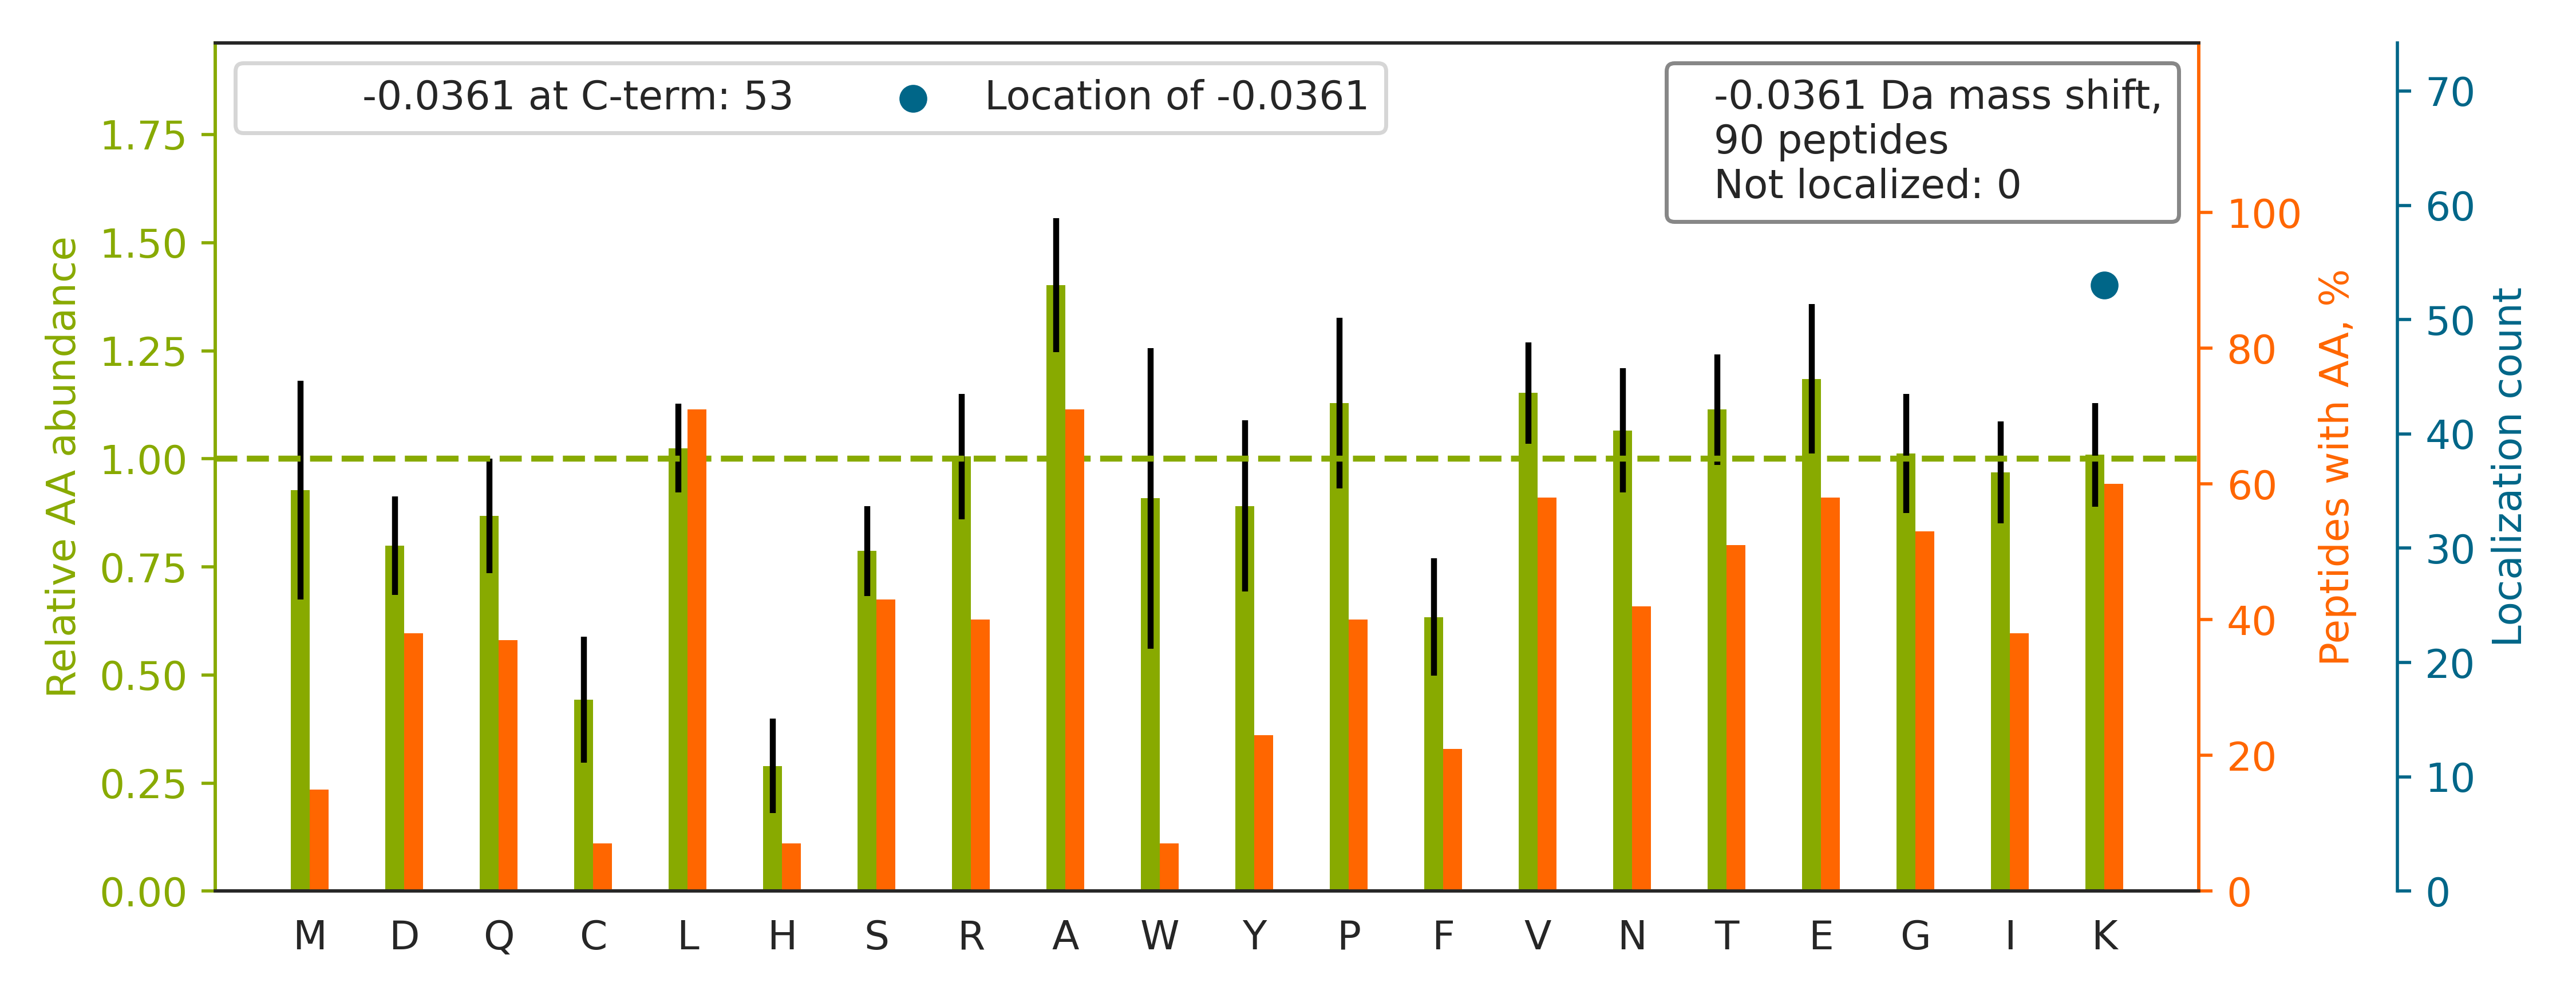

The table this chart was drawn from, first rows:
top isoform	localization score	spectrum
R.AIAELGIYPAVDPLDSTSR.I		Exp1_Rep1_Frac4.33339.33339.3
R.ALTLGALTLPLAR.L		Exp1_Rep1_Frac8.32345.32345.2
K.FTEGNITYTSPPPQFDSCVDTR.S		Exp1_Rep1_Frac4.29135.29135.3
R.NEGTATYAAAVLFR.I		Exp1_Rep1_Frac5.28514.28514.2
K.LSEEEILENPDLFLTSEATDYGR.Q		Exp1_Rep1_Frac3.34749.34749.3
K.AMADELSEK[-0].Q	1.0	Exp1_Rep1_Frac1.20625.20625.2
R.STSEPAVPPEEAEPHTEPEEQVPVEAEPQNIEDEAK[-…	1.0	Exp1_Rep1_Frac1.24998.24998.4
K.MSGGWELELNGTEAK[-0].L	1.0	Exp1_Rep1_Frac4.29759.29759.3
K.LQALTGNEGR.V		Exp1_Rep1_Frac5.17795.17795.2
K.VVLEAPLITESALEVVR.K		Exp1_Rep1_Frac5.34357.34357.3
R.QLTFEEIAK[-0].S	1.0	Exp1_Rep1_Frac5.26547.26547.2
K.ESIVDVEGVVR.K		Exp1_Rep1_Frac2.25641.25641.2
K.SGTQDIQPGPLFNNNADGVATDITSTR.S		Exp1_Rep1_Frac4.29680.29680.3
-.AAVAATAAAK[-0].G	1.0	Exp1_Rep1_Frac6.13582.13582.2
K.VSTTLNVAQAYYAR.D		Exp1_Rep1_Frac6.25131.25131.3
K.TLLENTAITIGR.L		Exp1_Rep1_Frac6.27381.27381.2
R.AAQLCGAGLAAIVEK[-0].R	1.0	Exp1_Rep1_Frac6.29991.29991.3
R.EINDCIGGTVLNISK[-0].S	1.0	Exp1_Rep1_Frac5.29318.29318.3
K.VGNIIDTMITDAFLK[-0].A	1.0	Exp1_Rep1_Frac7.34041.34041.3
K.EYQEIENLDK[-0].T	1.0	Exp1_Rep1_Frac1.23919.23919.2
K.DDATLSGK[-0].R	1.0	Exp1_Rep1_Frac3.14795.14795.2
K.ATPAEEEK[-0].T	1.0	Exp1_Rep1_Frac1.10927.10927.2
K.NAVEEYVYEFR.D		Exp1_Rep1_Frac2.21830.21830.2
R.SVALGQDK[-0].V	1.0	Exp1_Rep1_Frac5.15126.15126.2
R.ALFNGAQK[-0].L	1.0	Exp1_Rep1_Frac8.18178.18178.2
R.NLPQYVSNELLEEAFSVFGQVER.A		Exp1_Rep1_Frac6.35004.35004.3
K.EPIEEEPTGAGLNK[-0].D	1.0	Exp1_Rep1_Frac1.21474.21474.3
R.IMNVIGEPIDER.G		Exp1_Rep1_Frac3.29833.29833.2
K.TAVCDIPPR.G		Exp1_Rep1_Frac3.15308.15308.2
R.SGQQIVGPPR.K		Exp1_Rep1_Frac5.11794.11794.2
K.NLGPGMTK[-0].M	1.0	Exp1_Rep1_Frac6.16837.16837.2
K.FSSQQAATK[-0].Q	1.0	Exp1_Rep1_Frac8.12493.12493.2
K.ENAGEDPGLAR.Q		Exp1_Rep1_Frac1.11626.11626.2
K.AVFDANNK[-0].D	1.0	Exp1_Rep1_Frac5.17130.17130.2
K.NTVVATGGYGR.T		Exp1_Rep1_Frac5.12330.12330.2
R.QSVYEEK[-0].L	1.0	Exp1_Rep1_Frac2.13575.13575.2
R.ALSEQINIFFDYSGR.D		Exp1_Rep1_Frac6.33675.33675.3
K.DAVEDLESVGK[-0].G	1.0	Exp1_Rep1_Frac2.25623.25623.3
K.DVNAAIATIK[-0].T	1.0	Exp1_Rep1_Frac8.23950.23950.2
K.VEADVSLLSMQGDLK[-0].T	1.0	Exp1_Rep1_Frac4.25512.25512.3
K.GHNGWVTQIATTPQFPDMILSASR.D		Exp1_Rep1_Frac8.30481.30481.4
K.GVAINFVTEEDK[-0].R	1.0	Exp1_Rep1_Frac2.20301.20301.2
K.GVLFYGPPGCGK[-0].T	1.0	Exp1_Rep1_Frac7.20741.20741.2
R.VLTSEQK[-0].A	1.0	Exp1_Rep1_Frac4.14973.14973.2
K.TPVEPEVAIHR.I		Exp1_Rep1_Frac2.15944.15944.3
K.VVLAYEPVWAIGTGK[-0].T	1.0	Exp1_Rep1_Frac7.32047.32047.3
K.NEGAEPDLIR.S		Exp1_Rep1_Frac1.17467.17467.2
K.LDDAIEDCTNAVK[-0].L	1.0	Exp1_Rep1_Frac1.27665.27665.3
R.ELLAVPDNYK[-0].V	1.0	Exp1_Rep1_Frac4.27275.27275.3
K.QELVNQK[-0].D	1.0	Exp1_Rep1_Frac4.13874.13874.2
K.VSIAVLR.G		Exp1_Rep1_Frac8.21499.21499.2
K.MTEELEALR.S		Exp1_Rep1_Frac2.25003.25003.2
R.LSNLMTAK[-0].G	1.0	Exp1_Rep1_Frac8.22860.22860.2
K.MATLSVGGK[-0].T	1.0	Exp1_Rep1_Frac7.20417.20417.2
K.VTDPSVAK[-0].S	1.0	Exp1_Rep1_Frac4.15906.15906.2
K.QASDTGSNDAHNK[-0].K	1.0	Exp1_Rep1_Frac2.5673.5673.2
R.DEAFPPVPQSLGYK[-0].D	1.0	Exp1_Rep1_Frac4.30129.30129.3
K.QPISCVK[-0].E	1.0	Exp1_Rep1_Frac6.14571.14571.2
K.LLEEEEK[-0].R	1.0	Exp1_Rep1_Frac2.20316.20316.2
K.NLLDEELQR.L		Exp1_Rep1_Frac3.23995.23995.2
... 30 more rows
